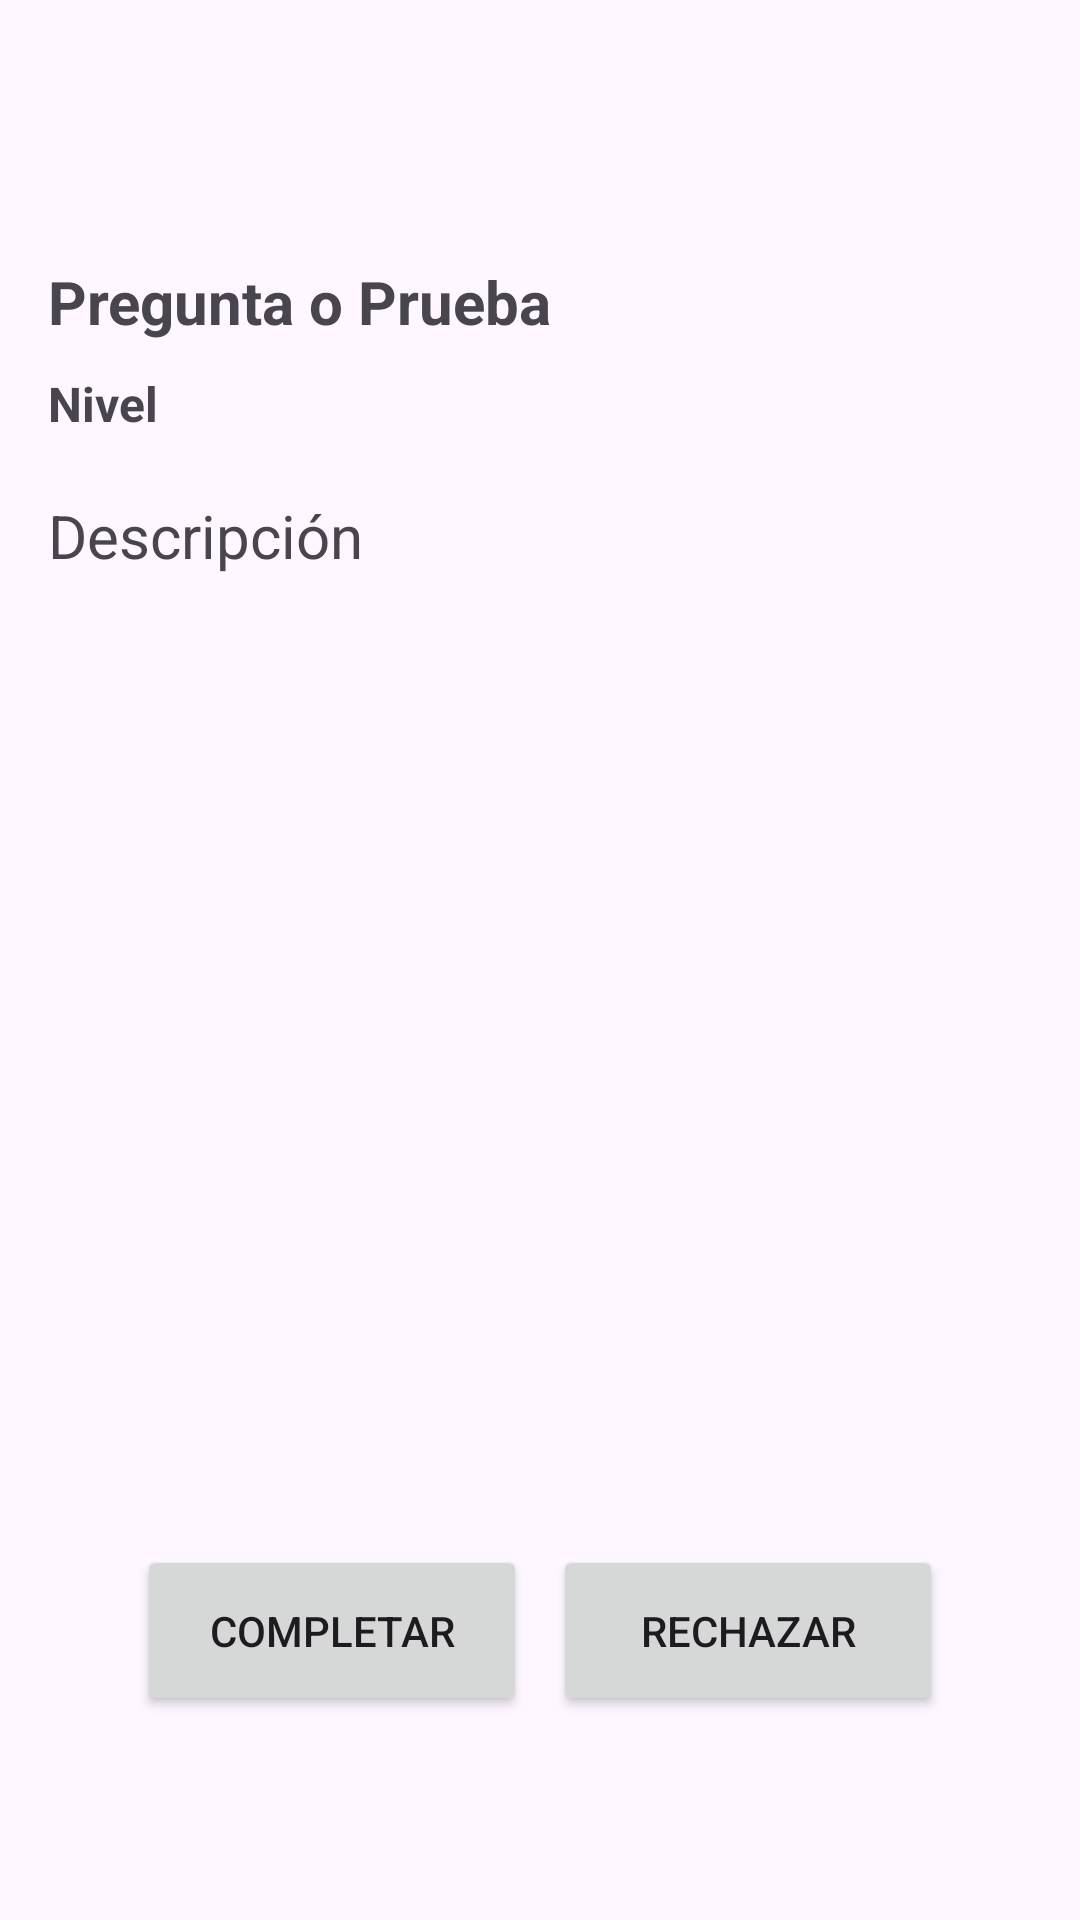

Layout XML and referenced resources for this Android screen:
<!-- AndroidManifest.xml: application theme Theme.DespedidaArnau -->
<!-- res/layout/activity_detalles.xml -->
<?xml version="1.0" encoding="utf-8"?>
<androidx.constraintlayout.widget.ConstraintLayout xmlns:android="http://schemas.android.com/apk/res/android"
    android:layout_width="match_parent"
    android:layout_height="match_parent"
    xmlns:app="http://schemas.android.com/apk/res-auto"
    xmlns:tools="http://schemas.android.com/tools"
    android:orientation="vertical"
    android:padding="16dp">

    <ImageView
        android:id="@+id/logo"
        android:layout_width="50dp"
        android:layout_height="50dp"
        app:layout_constraintBottom_toBottomOf="parent"
        app:layout_constraintEnd_toEndOf="parent"
        app:layout_constraintHorizontal_bias="0.02"
        app:layout_constraintStart_toStartOf="parent"
        app:layout_constraintTop_toTopOf="parent"
        app:layout_constraintVertical_bias="0.01"
        tools:srcCompat="@tools:sample/avatars" />

    <TextView
        android:id="@+id/textPreguntaOPrueba"
        android:layout_width="wrap_content"
        android:layout_height="wrap_content"
        android:layout_marginBottom="8dp"
        android:text="Pregunta o Prueba"
        android:textSize="20sp"
        android:textStyle="bold"
        app:layout_constraintBottom_toBottomOf="parent"
        app:layout_constraintEnd_toEndOf="parent"
        app:layout_constraintHorizontal_bias="0.0"
        app:layout_constraintStart_toStartOf="parent"
        app:layout_constraintTop_toTopOf="parent"
        app:layout_constraintVertical_bias="0.124" />

    
    <TextView
        android:id="@+id/textNivel"
        android:layout_width="wrap_content"
        android:layout_height="wrap_content"
        android:layout_marginBottom="8dp"
        android:text="Nivel"
        android:textSize="16sp"
        android:textStyle="bold"
        app:layout_constraintBottom_toBottomOf="parent"
        app:layout_constraintEnd_toEndOf="parent"
        app:layout_constraintHorizontal_bias="0.0"
        app:layout_constraintStart_toStartOf="parent"
        app:layout_constraintTop_toTopOf="parent"
        app:layout_constraintVertical_bias="0.186" />

    

    <TextView
        android:id="@+id/detalleDescripcion"
        android:layout_width="wrap_content"
        android:layout_height="wrap_content"
        android:layout_marginTop="16dp"
        android:layout_marginBottom="16dp"
        android:text="Descripción"
        android:textSize="20sp"
        app:layout_constraintBottom_toBottomOf="parent"
        app:layout_constraintEnd_toEndOf="parent"
        app:layout_constraintHorizontal_bias="0.0"
        app:layout_constraintStart_toStartOf="parent"
        app:layout_constraintTop_toTopOf="parent"
        app:layout_constraintVertical_bias="0.242" />

    <Button
        android:id="@+id/btnCompletar"
        android:layout_width="130dp"
        android:layout_height="57dp"
        android:layout_marginBottom="8dp"
        android:text="Completar"
        app:layout_constraintBottom_toBottomOf="parent"
        app:layout_constraintEnd_toEndOf="parent"
        app:layout_constraintHorizontal_bias="0.150"
        app:layout_constraintStart_toStartOf="parent"
        app:layout_constraintTop_toTopOf="parent"
        app:layout_constraintVertical_bias="0.919" />

    <Button
        android:id="@+id/btnRechazar"
        android:layout_width="130dp"
        android:layout_height="57dp"
        android:layout_marginBottom="8dp"
        android:text="Rechazar"
        app:layout_constraintBottom_toBottomOf="parent"
        app:layout_constraintEnd_toEndOf="parent"
        app:layout_constraintHorizontal_bias="0.850"
        app:layout_constraintStart_toStartOf="parent"
        app:layout_constraintTop_toTopOf="parent"
        app:layout_constraintVertical_bias="0.919" />


</androidx.constraintlayout.widget.ConstraintLayout>
<!-- resources referenced by this layout -->
<resources>
  <style name="Theme.DespedidaArnau" parent="Base.Theme.DespedidaArnau" />
  <style name="Base.Theme.DespedidaArnau" parent="Theme.Material3.DayNight.NoActionBar">
          
          
      </style>
</resources>
